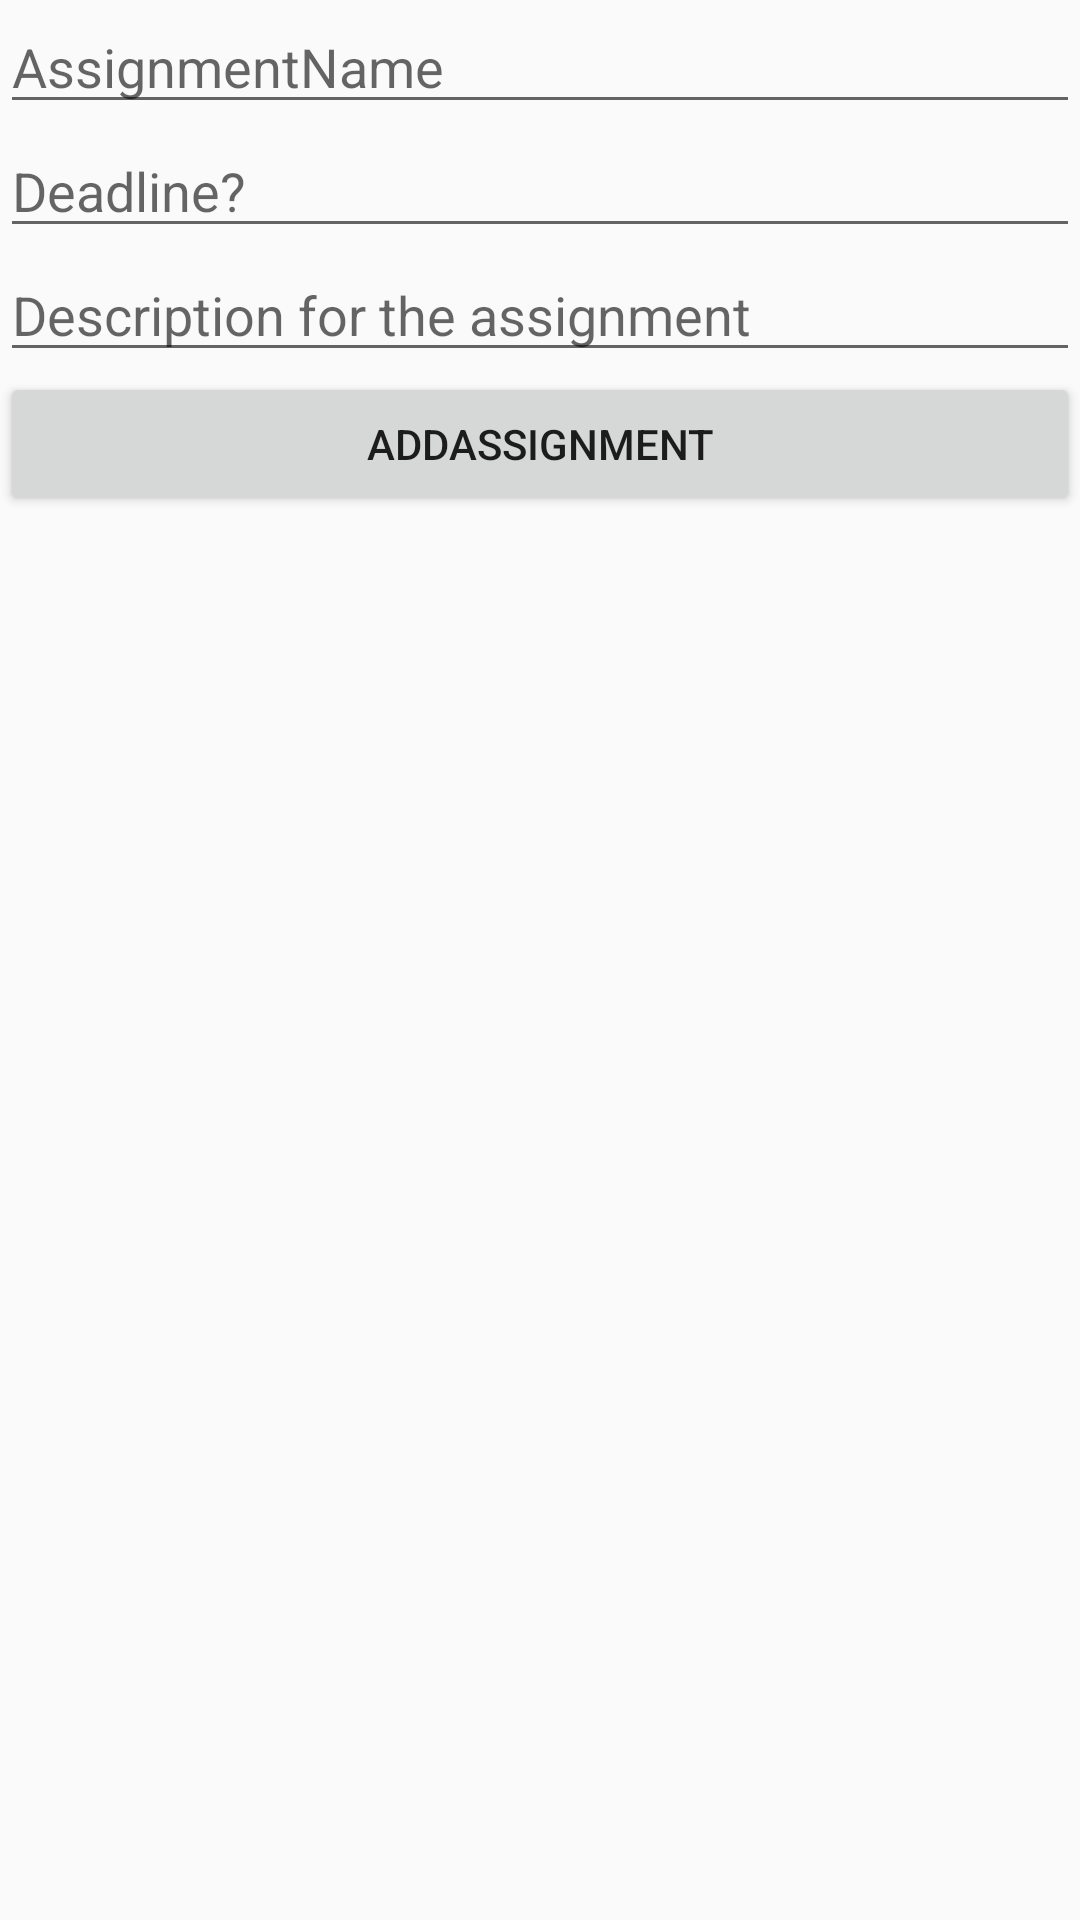

Produce the Android XML layout that renders to this screen, including the resource entries it uses.
<!-- AndroidManifest.xml: application theme AppTheme -->
<!-- res/layout/activity_add_assign.xml -->
<?xml version="1.0" encoding="utf-8"?>
<RelativeLayout xmlns:android="http://schemas.android.com/apk/res/android"
    xmlns:app="http://schemas.android.com/apk/res-auto"
    xmlns:tools="http://schemas.android.com/tools"
    android:layout_width="match_parent"
    android:layout_height="match_parent"
    tools:context=".AddActivity">

    <EditText
        android:id="@+id/adAssignmentName"
        android:layout_width="match_parent"
        android:layout_height="wrap_content"
        android:ems="10"
        android:hint="AssignmentName"
        android:layout_weight="1"
        />

    <EditText
        android:id="@+id/adAssignmentDeadline"
        android:layout_width="match_parent"
        android:layout_height="wrap_content"
        android:layout_below="@+id/adAssignmentName"
        android:ems="10"
        android:hint="Deadline?"
        />

    <EditText
        android:id="@+id/adAssignmentDescription"
        android:layout_width="match_parent"
        android:layout_height="wrap_content"
        android:layout_below="@+id/adAssignmentDeadline"
        android:ems="10"
        android:hint="Description for the assignment"
        />

    <Button
        android:id="@+id/btnAssignAdd"
        android:layout_width="match_parent"
        android:layout_height="wrap_content"
        android:layout_below="@+id/adAssignmentDescription"
        android:text="AddAssignment"
        />

</RelativeLayout>
<!-- resources referenced by this layout -->
<resources>
  <style name="AppTheme" parent="Theme.AppCompat.Light.DarkActionBar">
          
          <item name="colorPrimaryDark">@color/colorPrimaryDark</item>
          <item name="colorAccent">@color/colorAccent</item>
      </style>
  <color name="colorPrimaryDark">#00574B</color>
  <color name="colorAccent">#D81B60</color>
</resources>
